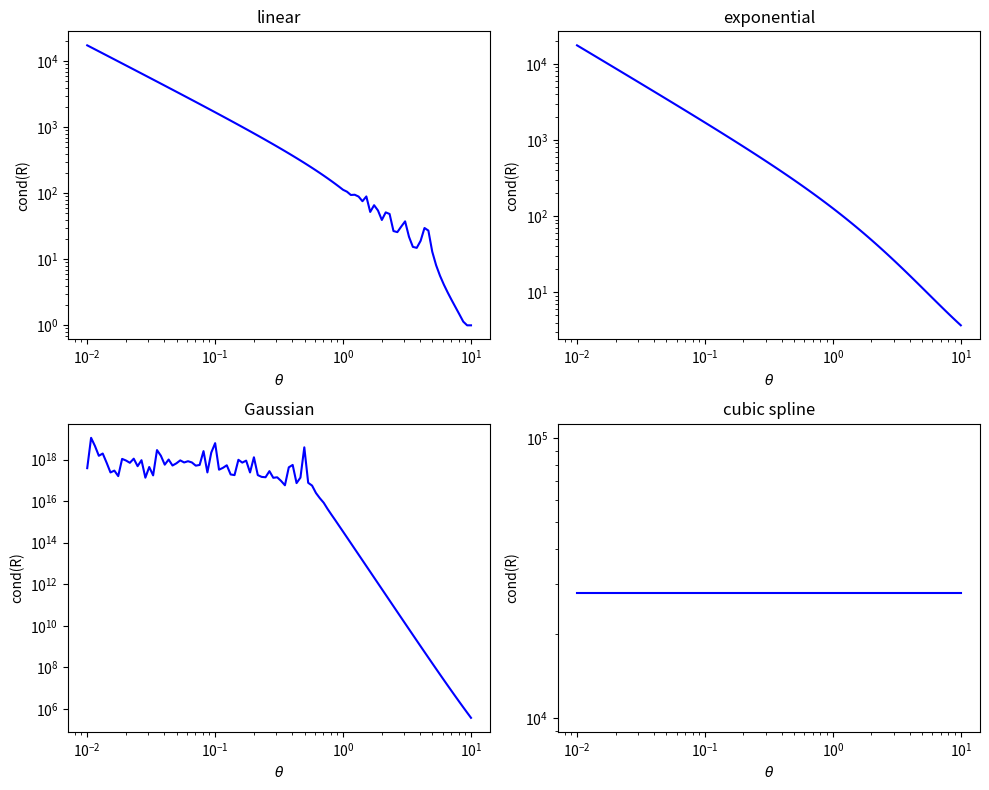

Write the Python code that produced this figure.
import numpy as np
import matplotlib.pyplot as plt
from numpy.linalg import cond


# Define the correlation functions
def linear(h, theta):
    return np.maximum(0, 1 - theta * np.abs(h))


def exponential(h, theta):
    return np.exp(-theta * np.abs(h))


def gaussian(h, theta):
    return np.exp(-theta * (h**2))


def cubic_spline(h, theta):
    abs_h = np.abs(h)
    return np.where(
        abs_h <= 1,
        1 - 1.5 * abs_h**2 + 0.75 * abs_h**3,
        np.where(abs_h <= 2, 0.25 * (2 - abs_h) ** 3, 0),
    )


# Generate x values
x = np.linspace(0, 1, 10)

# Generate h matrix
H = x[:, None] - x[None, :]

# Define theta values
theta_values = np.logspace(-2, 1, 100)

# Initialize condition number storage
cond_numbers = {"linear": [], "exponential": [], "gaussian": [], "cubic_spline": []}

# Calculate condition numbers for each theta
for theta in theta_values:
    cond_numbers["linear"].append(cond(linear(H, theta)))
    cond_numbers["exponential"].append(cond(exponential(H, theta)))
    cond_numbers["gaussian"].append(cond(gaussian(H, theta)))
    cond_numbers["cubic_spline"].append(cond(cubic_spline(H, theta)))

# Create subplots
fig, axs = plt.subplots(2, 2, figsize=(10, 8))

# Plot linear correlation function
axs[0, 0].plot(theta_values, cond_numbers["linear"], "b-")
axs[0, 0].set_title("linear")
axs[0, 0].set_xlabel("$\\theta$")
axs[0, 0].set_ylabel("cond(R)")
axs[0, 0].set_xscale("log")
axs[0, 0].set_yscale("log")

# Plot exponential correlation function
axs[0, 1].plot(theta_values, cond_numbers["exponential"], "b-")
axs[0, 1].set_title("exponential")
axs[0, 1].set_xlabel("$\\theta$")
axs[0, 1].set_ylabel("cond(R)")
axs[0, 1].set_xscale("log")
axs[0, 1].set_yscale("log")

# Plot Gaussian correlation function
axs[1, 0].plot(theta_values, cond_numbers["gaussian"], "b-")
axs[1, 0].set_title("Gaussian")
axs[1, 0].set_xlabel("$\\theta$")
axs[1, 0].set_ylabel("cond(R)")
axs[1, 0].set_xscale("log")
axs[1, 0].set_yscale("log")

# Plot cubic spline correlation function
axs[1, 1].plot(theta_values, cond_numbers["cubic_spline"], "b-")
axs[1, 1].set_title("cubic spline")
axs[1, 1].set_xlabel("$\\theta$")
axs[1, 1].set_ylabel("cond(R)")
axs[1, 1].set_xscale("log")
axs[1, 1].set_yscale("log")

# Adjust layout and show plot
plt.tight_layout()
plt.show()
